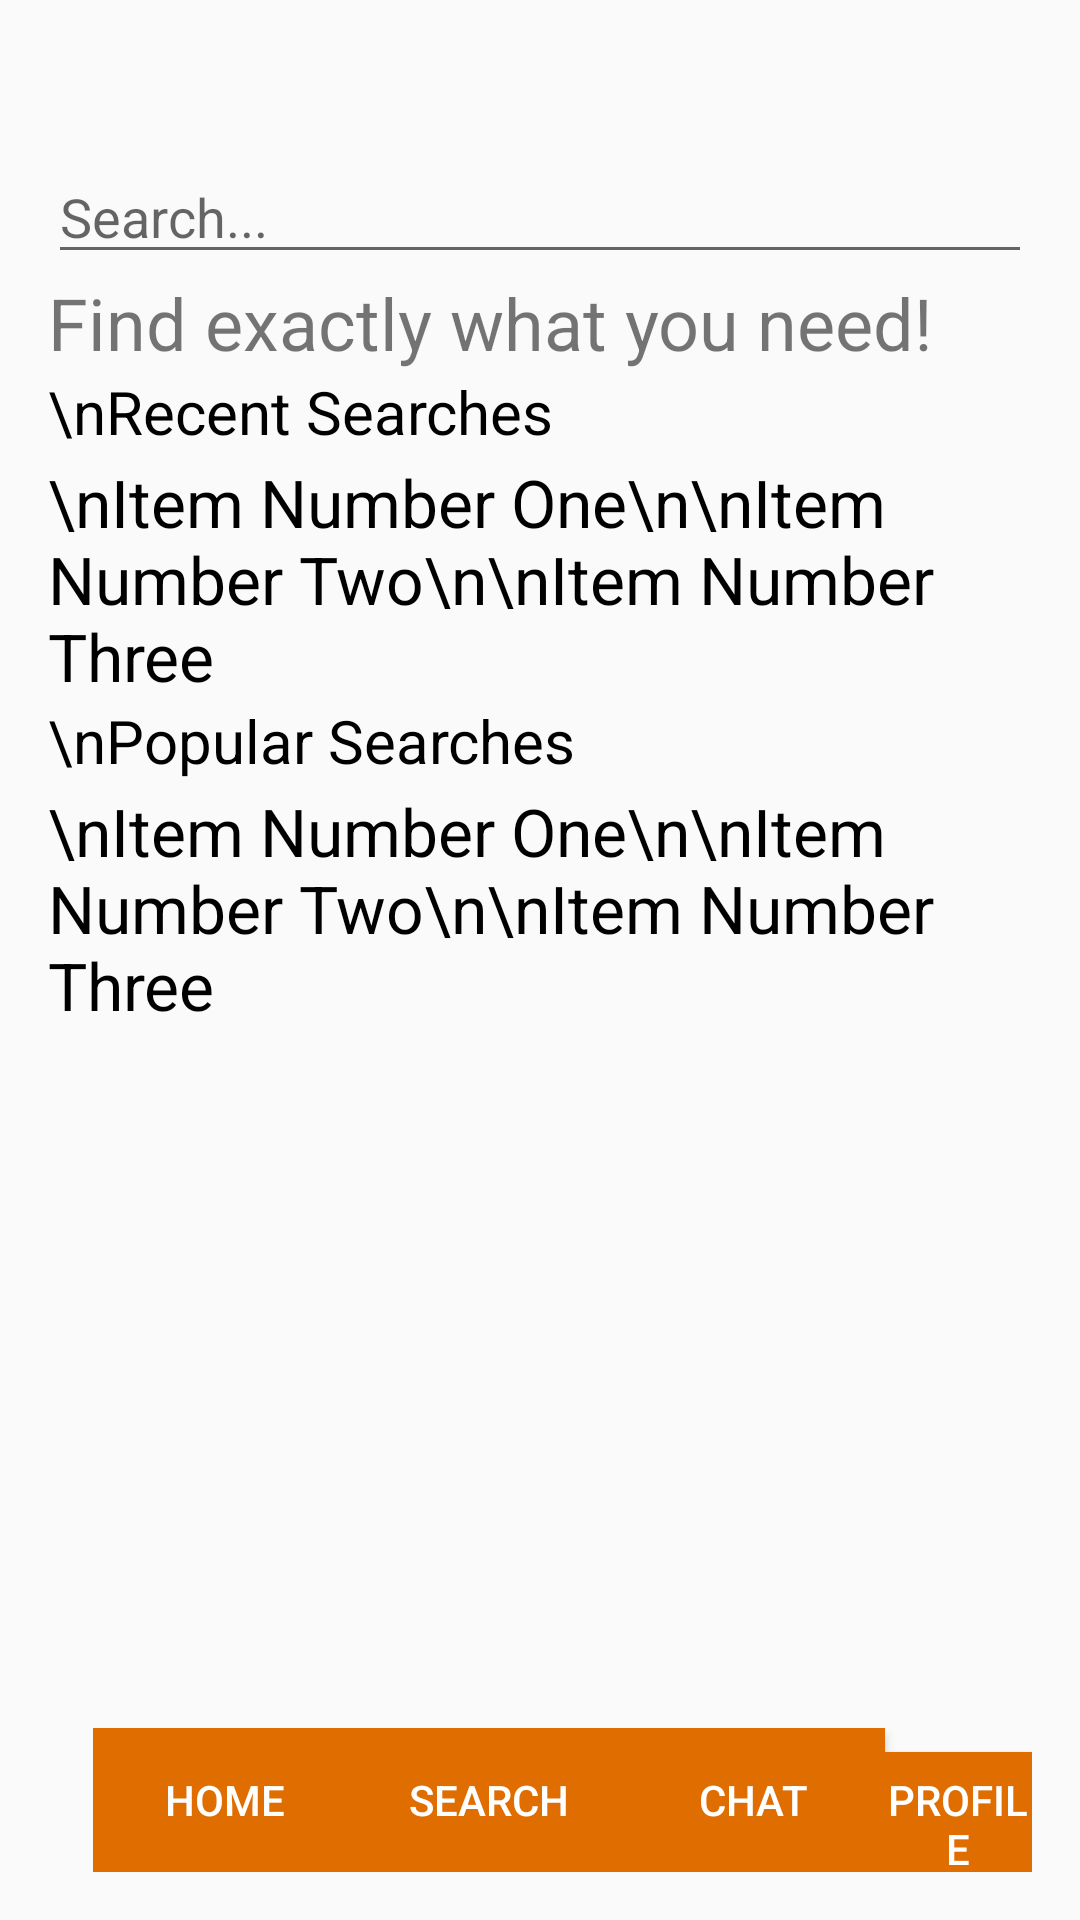

This screen was rendered from an Android layout file. Write that file and the resources it references.
<!-- AndroidManifest.xml: application theme Theme.I190620 -->
<!-- res/layout/activity_search2.xml -->
<?xml version="1.0" encoding="utf-8"?>
<RelativeLayout xmlns:android="http://schemas.android.com/apk/res/android"
    xmlns:tools="http://schemas.android.com/tools"
    android:layout_width="match_parent"
    android:layout_height="wrap_content"
    android:paddingLeft="16dp"
    android:paddingTop="50dp"
    android:paddingRight="16dp"
    android:paddingBottom="16dp">



    

    
    <EditText
        android:id="@+id/searchBar"
        android:layout_width="match_parent"
        android:layout_height="wrap_content"
        android:hint="Search..."
        android:imeOptions="actionSearch"
        android:inputType="text" />

    <TextView
        android:id="@+id/search_text"
        android:layout_width="match_parent"
        android:layout_height="wrap_content"
        android:layout_below="@+id/searchBar"
        android:textSize="24dp"
        android:text="Find exactly what you need!"/>

    <TextView
        android:id="@+id/recent_searches"
        android:layout_width="match_parent"
        android:layout_height="wrap_content"
        android:layout_below="@+id/search_text"
        android:textSize="20dp"
        android:textColor="@color/black"
        android:text="\nRecent Searches"/>

    <TextView
        android:id="@+id/searches"
        android:layout_width="match_parent"
        android:layout_height="wrap_content"
        android:layout_below="@+id/recent_searches"
        android:layout_marginTop="2dp"
        android:text="\nItem Number One\n\nItem Number Two\n\nItem Number Three"
        android:textColor="@color/black"
        android:textSize="22dp" />

    <TextView
        android:id="@+id/popular_searches"
        android:layout_width="match_parent"
        android:layout_height="wrap_content"
        android:layout_below="@+id/searches"
        android:textSize="20dp"
        android:textColor="@color/black"
        android:text="\nPopular Searches"/>
    <TextView
        android:id="@+id/pop_searches"
        android:layout_width="match_parent"
        android:layout_height="wrap_content"
        android:layout_below="@+id/popular_searches"
        android:layout_marginTop="2dp"
        android:text="\nItem Number One\n\nItem Number Two\n\nItem Number Three"
        android:textColor="@color/black"
        android:textSize="22dp" />

    <LinearLayout
        android:layout_width="match_parent"
        android:layout_height="wrap_content"
        android:layout_alignParentBottom="true"
        android:layout_marginLeft="15dp"
        android:orientation="horizontal">

        <Button
            android:id="@+id/homeButton"
            android:layout_width="wrap_content"
            android:layout_height="wrap_content"
            android:text="Home"
            android:background="#e06d00"
            android:textColor="@color/white"/>

        <Button
            android:id="@+id/searchButton"
            android:layout_width="wrap_content"
            android:layout_height="wrap_content"
            android:text="Search"
            android:background="#e06d00"
            android:textColor="@color/white"/>

        <Button
            android:id="@+id/chatButton"
            android:layout_width="wrap_content"
            android:layout_height="wrap_content"
            android:text="Chat"
            android:background="#e06d00"
            android:textColor="@color/white"/>
        <Button
            android:id="@+id/profileButton"
            android:layout_width="wrap_content"
            android:layout_height="wrap_content"
            android:text="Profile"
            android:background="#e06d00"
            android:textColor="@color/white"/>

    </LinearLayout>

</RelativeLayout>
<!-- resources referenced by this layout -->
<resources>
  <color name="black">#FF000000</color>
  <color name="white">#FFFFFFFF</color>
  <style name="Theme.I190620" parent="android:Theme.Material.Light.NoActionBar" />
</resources>
